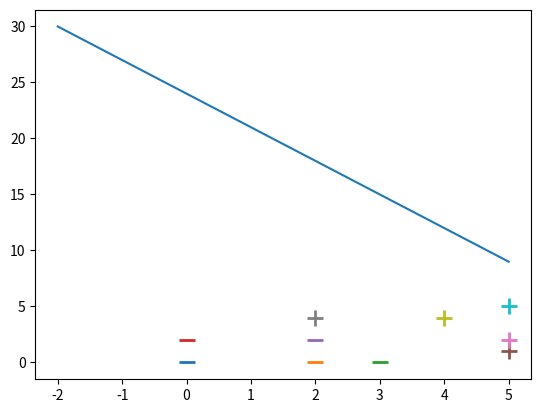

Generate this figure with matplotlib:
import numpy as np
from matplotlib import pyplot as plt

# %matplotlib inline

X = np.array([
    [0, 0],
    [2, 0],
    [3, 0],
    [0, 2],
    [2, 2],
    [5, 1],
    [5, 2],
    [2, 4],
    [4, 4],
    [5, 5],
])

y = np.array([-1, -1, -1, -1, -1, 1, 1, 1, 1, 1])


def perceptron_sgd(X, Y):
    w = np.zeros(len(X[0]))
    z = 0

    eta = 1
    epochs = 10
    error_count = 0

    for t in range(epochs):
        for i, x in enumerate(X):
            if (np.dot(X[i], w) * Y[i]) <= 0:
                w = w + eta * X[i] * Y[i]
                z = z + Y[i]
                error_count += 1

    return w, z, error_count


w, z, error_count = perceptron_sgd(X, y)
print("final theta : ", w)
print("final theta_0 : ", z)
print("error count : ", error_count)

for d, sample in enumerate(X):
    # Plot the negative samples
    if y[d] == -1:
        plt.scatter(sample[0], sample[1], s=120, marker='_', linewidths=2)
    # Plot the positive samples
    else:
        plt.scatter(sample[0], sample[1], s=120, marker='+', linewidths=2)

# Print a possible hyperplane, that is seperating the two classes.
# W * X  + theta_0 = 0
# w[0] * x[0] + w[1] * x[1] + theta_0 = 0
# x[1] = -(w[0] * x[0] + theta_0)/w[1]

x_1 = np.linspace(-2, 5)
x_2 = -(w[0] * x_1 + z)

plt.plot(x_1, x_2)


